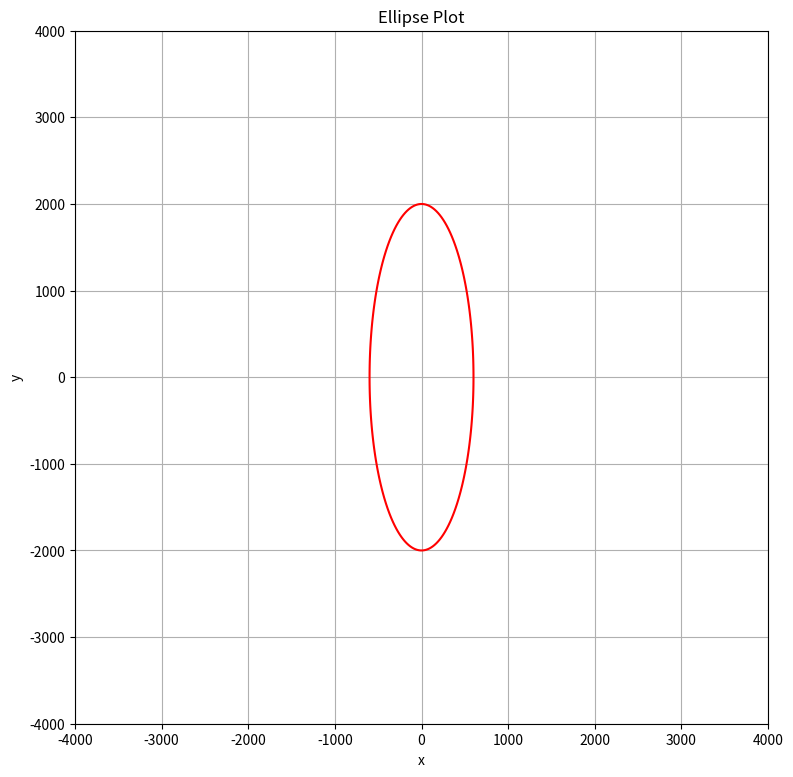

Here is the Python script that generated this plot:
import matplotlib.pyplot as plt
import numpy as np
import cmath 

# def solve_quadratic(a, b, c):
#     # Calculate the discriminant
#     discriminant = (b**2) - (4*a*c)

#     # Find two solutions
#     sol1 = (-b - cmath.sqrt(discriminant)) / (2 * a)
#     sol2 = (-b + cmath.sqrt(discriminant)) / (2 * a)

#     return sol1, sol2

# a = 2
# m = 1
# b = 6

# mat = np.array(([a, m],[m,b]))

# eig1, eig2 = solve_quadratic(1,-(mat[0,0]+mat[1,1]), mat[0,0]*mat[1,1]-mat[1,0]*mat[0,1])

# # Die Eigenwerte sind die inversen radien in den Hauptrichtungen zum Quadrat
# eigenvalues, eigenvectors = np.linalg.eig(mat)

# # m_a = 1
# # m_b = -(a+b)
# # m_c = a*b-m**2

# # test1, test2 = solve_quadratic(m_a, m_b, m_c)

# lambda1 = (a+b - np.sqrt( (a+b)**2 -4*(a*b-m**2)))/2
# lambda2 = (a+b + np.sqrt( (a+b)**2 -4*(a*b-m**2)))/2 

# # calculate eigenvectors
# rhs = np.array([0,0])
# x1,x2 = np.linalg.solve(mat-np.eye(2)*lambda1, rhs)


# e1 = np.array([(a-b-np.sqrt((a-b)**2-4*m**2))/(2*m),1])
# e2 = np.array([(a-b+np.sqrt((a-b)**2-4*m*+2))/(2*m),1])


# Initialisierung einer Ellipse:
l1 = 2000
l2 = 600
ang = np.deg2rad(np.array(90))

D = np.array([[np.cos(ang), -np.sin(ang)], [np.sin(ang), np.cos(ang)]]) 

M = D @ np.array([[1/l1**2, 0],[0, 1/l2**2]]) @ D.T

# Compute eigenvalues and eigenvectors
eigenvalues, eigenvectors = np.linalg.eig(M)

# Get the major and minor semi-axes lengths
a = 1 / np.sqrt(eigenvalues[0])
b = 1 / np.sqrt(eigenvalues[1])

# Get the rotation angle
angle = np.arctan2(eigenvectors[1, 0], eigenvectors[0, 0])

# Plot the ellipse
theta = np.linspace(0, 2*np.pi, 100)
ellipse_x = a * np.cos(theta)
ellipse_y = b * np.sin(theta)

# Rotate the ellipse
rot_matrix = np.array([[np.cos(angle), -np.sin(angle)], [np.sin(angle), np.cos(angle)]])
rotated_ellipse = np.dot(rot_matrix, np.array([ellipse_x, ellipse_y])) 

# Matrix Ansatz
l = np.max([l1,l2])
x = np.linspace(-l*2, l*2, 400)
y = np.linspace(-l*2, l*2, 400)
X, Y = np.meshgrid(x, y)

# Compute the result of the equation for each point
result = X**2 * M[0,0] + X*Y*(M[0,1] + M[1,0]) + Y**2 * M[1,1] - 1

# Plot the ellipse
plt.figure(figsize=(9, 9))
plt.contour(X, Y, result, levels=[0], colors='r')
# plt.plot(rotated_ellipse[0], rotated_ellipse[1], 'k')
plt.gca().set_aspect('equal')
plt.grid(True)
plt.xlabel('x')
plt.ylabel('y')
plt.title('Ellipse Plot')
plt.show()
    
